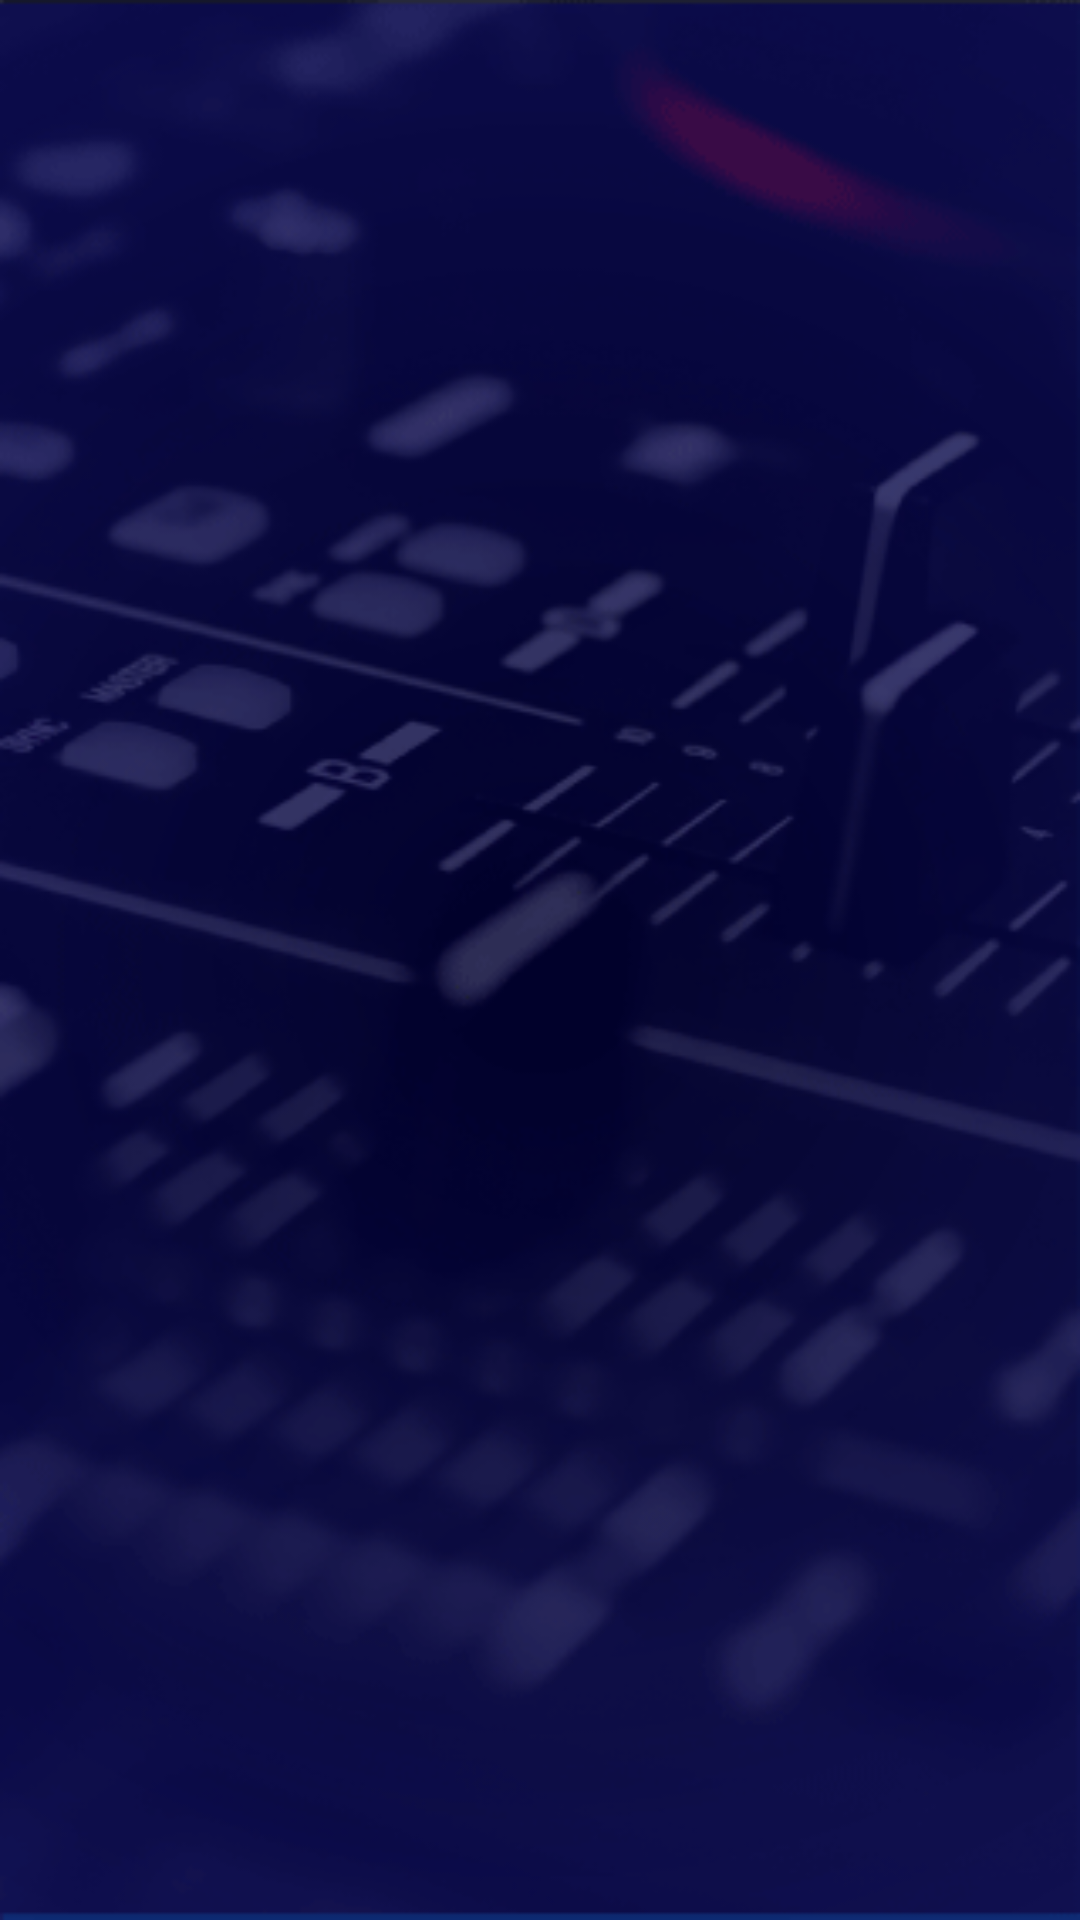

Write the Android layout XML for this screen, with the resource values it uses.
<!-- AndroidManifest.xml: application theme Theme.AppCompat.Light.NoActionBar -->
<!-- res/layout/layout_logining.xml -->
<RelativeLayout xmlns:android="http://schemas.android.com/apk/res/android"
    android:layout_width="match_parent"
    android:layout_height="match_parent"
    android:background="@drawable/bg_login"
    android:theme="@android:style/Theme.NoTitleBar"
    >
    <FrameLayout
        android:id="@+id/signin_fragment_container"
        android:layout_width="match_parent"
        android:layout_height="match_parent">

    </FrameLayout>
    <FrameLayout
        android:id="@+id/register_fragment_container"
        android:layout_width="match_parent"
        android:layout_height="match_parent">

    </FrameLayout>

</RelativeLayout>
<!-- resources referenced by this layout -->
<resources>
  <!-- drawable bg_login: png bitmap (drawable, 59313 bytes) -->
</resources>
